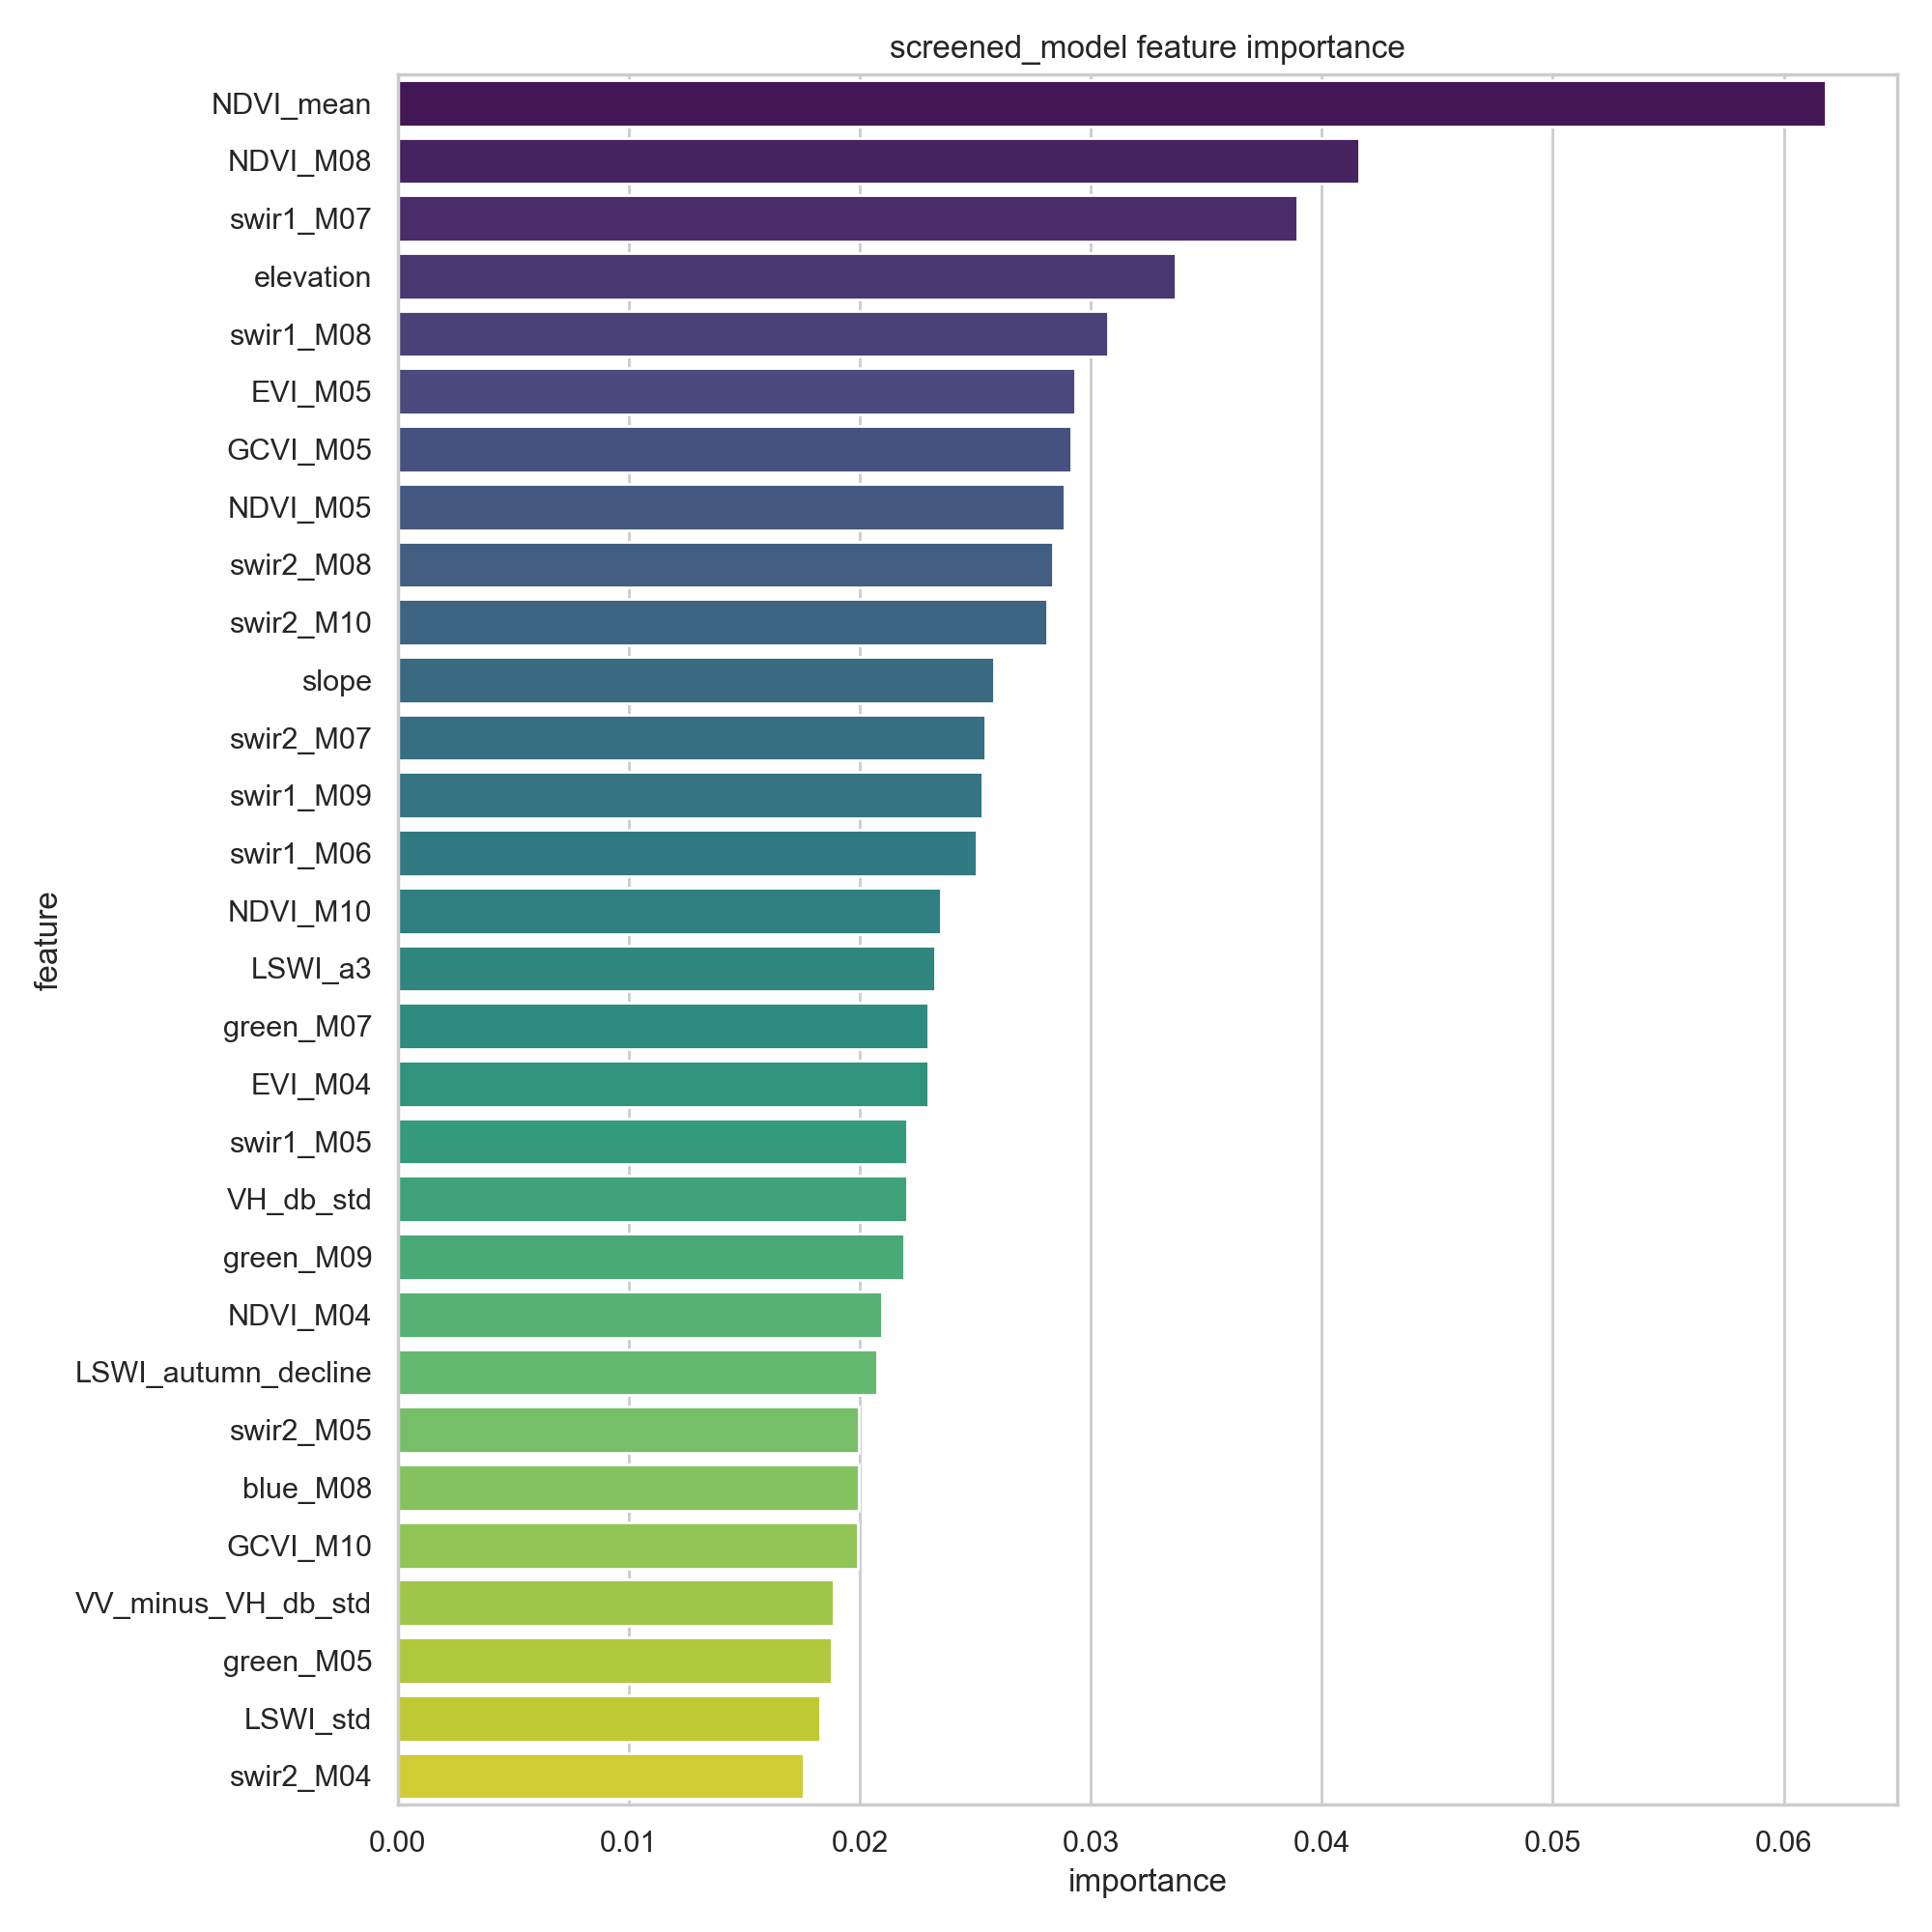

Source data for this figure (header and first rows):
feature, importance
NDVI_mean, 0.06182
NDVI_M08, 0.04161
swir1_M07, 0.03896
elevation, 0.03369
swir1_M08, 0.03075
EVI_M05, 0.02934
GCVI_M05, 0.02917
NDVI_M05, 0.02886
swir2_M08, 0.02837
swir2_M10, 0.02812
slope, 0.02581
swir2_M07, 0.02542
swir1_M09, 0.0253
swir1_M06, 0.02505
NDVI_M10, 0.0235
LSWI_a3, 0.02327
green_M07, 0.02297
EVI_M04, 0.02295
swir1_M05, 0.02206
VH_db_std, 0.02203
green_M09, 0.02193
NDVI_M04, 0.02097
LSWI_autumn_decline, 0.02073
swir2_M05, 0.01998
blue_M08, 0.01998
GCVI_M10, 0.0199
VV_minus_VH_db_std, 0.01888
green_M05, 0.01878
LSWI_std, 0.01828
swir2_M04, 0.01756
red_M06, 0.01754
swir2_M06, 0.01619
BSI_M08, 0.01542
dist_to_valley_proxy_m, 0.0152
swir2_M09, 0.01509
NDMI_min, 0.01446
BSI_M10, 0.01411
NDBI_M08, 0.01404
NDMI_mean, 0.014
NDVI_a1, 0.01378
NDVI_a2, 0.01372
BSI_M09, 0.01333
LSWI_mean, 0.01328
NDBI_M10, 0.01325
LSWI_M05, 0.01054
